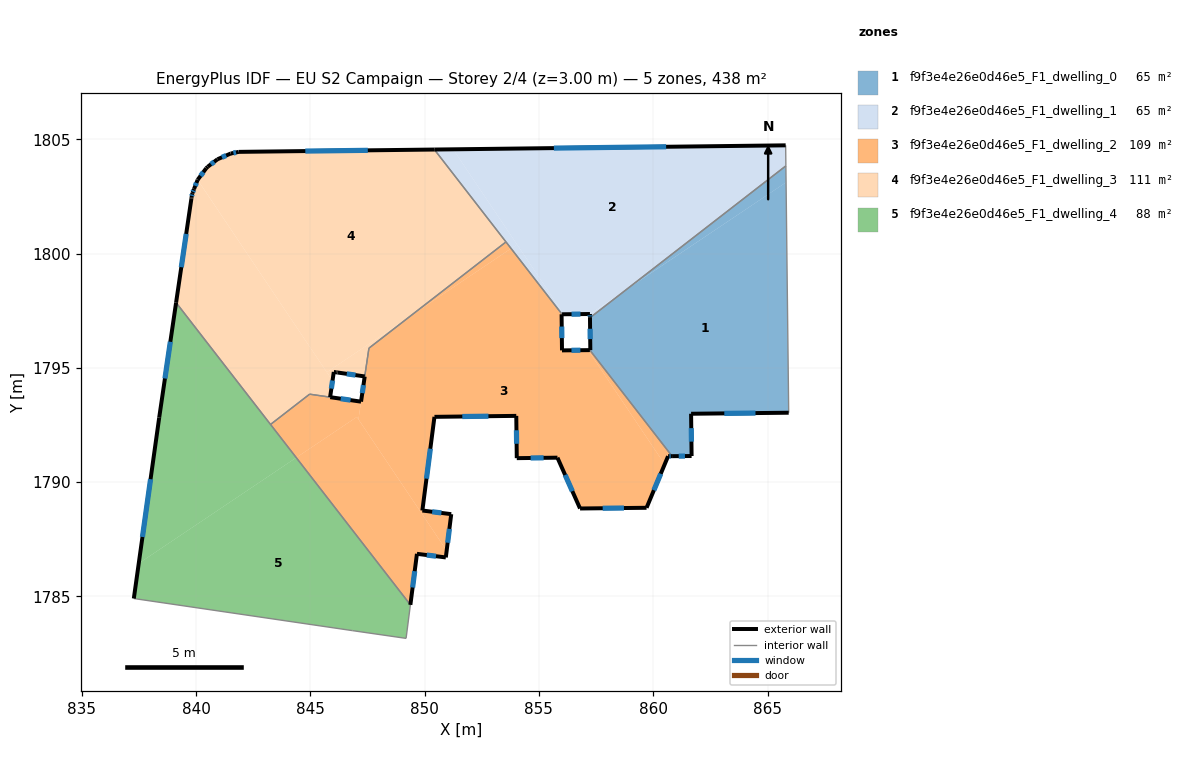
=== STOREY PLAN SPEC (per zone: floor XY polygon, exterior-wall plan segments, windows/doors) ===
zone 1: f9f3e4e26e0d46e5_F1_dwelling_0  (64.9 m²)
  floor: (865.81, 1803.12) (865.93, 1793.04) (861.66, 1792.99) (861.68, 1791.14) (860.83, 1791.14) (857.23, 1795.78) (857.25, 1795.78) (857.23, 1797.19) (858.80, 1798.41)
  floor: (865.80, 1803.84) (865.81, 1803.12) (858.82, 1798.42)
  exterior wall: (857.25, 1795.78) – (857.23, 1795.78)  [0.0 m]
  exterior wall: (857.23, 1797.19) – (857.25, 1795.78)  [1.4 m]
    window: (857.24, 1796.71) – (857.24, 1796.26)  [0.4 m²]
  exterior wall: (861.66, 1792.99) – (865.93, 1793.04)  [4.3 m]
    window: (863.11, 1793.01) – (864.47, 1793.02)  [1.3 m²]
  exterior wall: (861.68, 1791.14) – (861.66, 1792.99)  [1.8 m]
    window: (861.67, 1791.77) – (861.67, 1792.36)  [0.6 m²]
  exterior wall: (860.83, 1791.14) – (861.68, 1791.14)  [0.9 m]
    window: (861.12, 1791.14) – (861.39, 1791.14)  [0.3 m²]
  interior walls: 3
zone 2: f9f3e4e26e0d46e5_F1_dwelling_1  (64.9 m²)
  floor: (865.79, 1804.73) (865.80, 1803.84) (858.82, 1798.42) (857.23, 1797.36) (856.09, 1797.34) (851.25, 1804.56)
  floor: (858.80, 1798.41) (857.23, 1797.19) (857.23, 1797.35)
  floor: (851.25, 1804.56) (854.05, 1800.40) (853.78, 1800.22) (850.43, 1804.55)
  floor: (854.05, 1800.40) (856.09, 1797.34) (856.01, 1797.34) (853.78, 1800.22)
  exterior wall: (865.79, 1804.73) – (850.43, 1804.55)  [15.4 m]
    window: (860.57, 1804.67) – (855.66, 1804.61)  [4.7 m²]
  exterior wall: (857.23, 1797.19) – (857.23, 1797.36)  [0.2 m]
    window: (857.23, 1797.25) – (857.23, 1797.30)  [0.1 m²]
  exterior wall: (856.01, 1797.34) – (857.23, 1797.36)  [1.2 m]
    window: (856.43, 1797.35) – (856.82, 1797.35)  [0.4 m²]
  interior walls: 4
zone 3: f9f3e4e26e0d46e5_F1_dwelling_2  (109.1 m²)
  floor: (856.01, 1797.34) (855.99, 1797.34) (856.01, 1795.76) (857.15, 1795.78) (860.50, 1790.78) (859.71, 1788.88) (856.80, 1788.85) (855.81, 1791.07) (854.03, 1791.05) (854.01, 1792.90) (850.43, 1792.86) (849.90, 1788.76) (851.17, 1788.60) (850.97, 1787.00) (847.11, 1792.75) (847.38, 1794.63) (847.57, 1795.86) (849.35, 1797.24) (853.78, 1800.22)
  floor: (857.23, 1795.78) (860.83, 1791.14) (860.65, 1791.14) (860.50, 1790.78) (857.15, 1795.78)
  floor: (847.04, 1792.85) (850.97, 1787.00) (850.93, 1786.71) (849.67, 1786.87) (849.38, 1784.63) (844.39, 1791.07)
  floor: (853.56, 1800.51) (853.78, 1800.22) (849.35, 1797.24)
  floor: (847.22, 1793.52) (847.11, 1792.75) (847.04, 1792.85) (844.39, 1791.07) (843.26, 1792.53) (844.97, 1793.85)
  exterior wall: (847.38, 1794.62) – (847.22, 1793.52)  [1.1 m]
    window: (847.33, 1794.25) – (847.28, 1793.90)  [0.3 m²]
  exterior wall: (855.99, 1797.34) – (856.01, 1797.34)  [0.0 m]
  exterior wall: (856.01, 1795.76) – (855.99, 1797.34)  [1.6 m]
    window: (856.00, 1796.30) – (856.00, 1796.81)  [0.5 m²]
  exterior wall: (857.23, 1795.78) – (856.01, 1795.76)  [1.2 m]
    window: (856.82, 1795.77) – (856.43, 1795.77)  [0.4 m²]
  exterior wall: (860.65, 1791.14) – (860.83, 1791.14)  [0.2 m]
    window: (860.71, 1791.14) – (860.77, 1791.14)  [0.1 m²]
  exterior wall: (859.71, 1788.88) – (860.65, 1791.14)  [2.4 m]
    window: (860.03, 1789.65) – (860.33, 1790.37)  [0.7 m²]
  exterior wall: (856.80, 1788.85) – (859.71, 1788.88)  [2.9 m]
    window: (857.79, 1788.86) – (858.72, 1788.87)  [0.9 m²]
  exterior wall: (855.81, 1791.07) – (856.80, 1788.85)  [2.4 m]
    window: (856.15, 1790.32) – (856.46, 1789.61)  [0.7 m²]
  exterior wall: (854.03, 1791.05) – (855.81, 1791.07)  [1.8 m]
    window: (854.64, 1791.06) – (855.21, 1791.06)  [0.5 m²]
  exterior wall: (854.01, 1792.90) – (854.03, 1791.05)  [1.8 m]
    window: (854.02, 1792.27) – (854.03, 1791.68)  [0.6 m²]
  exterior wall: (850.43, 1792.86) – (854.01, 1792.90)  [3.6 m]
    window: (851.65, 1792.87) – (852.79, 1792.89)  [1.1 m²]
  exterior wall: (849.90, 1788.76) – (850.43, 1792.86)  [4.1 m]
    window: (850.08, 1790.15) – (850.25, 1791.46)  [1.3 m²]
  exterior wall: (851.17, 1788.60) – (849.90, 1788.76)  [1.3 m]
    window: (850.74, 1788.66) – (850.33, 1788.71)  [0.4 m²]
  exterior wall: (850.93, 1786.71) – (851.17, 1788.60)  [1.9 m]
    window: (851.01, 1787.35) – (851.09, 1787.96)  [0.6 m²]
  exterior wall: (849.67, 1786.87) – (850.93, 1786.71)  [1.3 m]
    window: (850.10, 1786.81) – (850.50, 1786.76)  [0.4 m²]
  exterior wall: (849.38, 1784.63) – (849.67, 1786.87)  [2.3 m]
    window: (849.48, 1785.39) – (849.57, 1786.11)  [0.7 m²]
  exterior wall: (847.22, 1793.52) – (845.87, 1793.72)  [1.4 m]
    window: (846.76, 1793.59) – (846.33, 1793.65)  [0.4 m²]
  interior walls: 7
zone 4: f9f3e4e26e0d46e5_F1_dwelling_3  (111.4 m²)
  floor: (850.43, 1804.55) (853.56, 1800.51) (849.35, 1797.24) (845.72, 1794.81) (840.07, 1803.22) (840.45, 1803.73) (840.51, 1803.79) (840.94, 1804.12) (841.52, 1804.37) (841.87, 1804.45)
  floor: (849.35, 1797.24) (847.56, 1795.86) (847.38, 1794.62) (846.16, 1794.80) (846.13, 1794.81) (846.03, 1794.82) (845.97, 1794.44) (845.72, 1794.81)
  floor: (840.07, 1803.22) (845.97, 1794.44) (845.87, 1793.72) (844.97, 1793.85) (843.26, 1792.53) (839.13, 1797.85) (839.80, 1802.41) (839.81, 1802.46) (839.84, 1802.64)
  exterior wall: (846.13, 1794.81) – (846.19, 1794.80)  [0.1 m]
  exterior wall: (846.03, 1794.82) – (846.13, 1794.81)  [0.1 m]
  exterior wall: (845.87, 1793.72) – (846.03, 1794.82)  [1.1 m]
    window: (845.92, 1794.09) – (845.97, 1794.45)  [0.3 m²]
  exterior wall: (839.80, 1802.41) – (839.13, 1797.85)  [4.6 m]
    window: (839.57, 1800.86) – (839.36, 1799.40)  [1.4 m²]
  exterior wall: (839.81, 1802.46) – (839.80, 1802.41)  [0.1 m]
  exterior wall: (839.84, 1802.64) – (839.81, 1802.46)  [0.2 m]
    window: (839.83, 1802.58) – (839.82, 1802.52)  [0.1 m²]
  exterior wall: (839.92, 1802.83) – (839.84, 1802.64)  [0.2 m]
    window: (839.89, 1802.76) – (839.87, 1802.70)  [0.1 m²]
  exterior wall: (840.07, 1803.23) – (839.92, 1802.83)  [0.4 m]
    window: (840.02, 1803.09) – (839.97, 1802.96)  [0.1 m²]
  exterior wall: (840.45, 1803.73) – (840.07, 1803.23)  [0.6 m]
    window: (840.32, 1803.56) – (840.20, 1803.40)  [0.2 m²]
  exterior wall: (840.51, 1803.79) – (840.45, 1803.73)  [0.1 m]
  exterior wall: (840.94, 1804.12) – (840.51, 1803.79)  [0.5 m]
    window: (840.80, 1804.01) – (840.66, 1803.91)  [0.2 m²]
  exterior wall: (841.52, 1804.37) – (840.94, 1804.12)  [0.6 m]
    window: (841.32, 1804.29) – (841.14, 1804.21)  [0.2 m²]
  exterior wall: (841.87, 1804.45) – (841.52, 1804.37)  [0.4 m]
    window: (841.75, 1804.42) – (841.64, 1804.40)  [0.1 m²]
  exterior wall: (850.43, 1804.55) – (841.87, 1804.45)  [8.6 m]
    window: (847.52, 1804.52) – (844.78, 1804.48)  [2.6 m²]
  exterior wall: (846.19, 1794.80) – (847.38, 1794.62)  [1.2 m]
    window: (846.60, 1794.74) – (846.98, 1794.68)  [0.4 m²]
  interior walls: 6
zone 5: f9f3e4e26e0d46e5_F1_dwelling_4  (87.6 m²)
  floor: (844.39, 1791.07) (849.38, 1784.63) (849.19, 1783.17) (846.84, 1783.51) (837.28, 1784.91) (837.50, 1786.45)
  floor: (839.13, 1797.85) (844.39, 1791.07) (837.50, 1786.45) (838.39, 1792.82)
  exterior wall: (838.39, 1792.82) – (837.28, 1784.91)  [8.0 m]
    window: (838.01, 1790.13) – (837.66, 1787.60)  [2.4 m²]
  exterior wall: (839.13, 1797.85) – (838.39, 1792.82)  [5.1 m]
    window: (838.88, 1796.14) – (838.64, 1794.54)  [1.6 m²]
  interior walls: 5

=== DERIVED (storey summary) ===
Building: EU S2 Campaign
Storey: 2 of 4  (floor level z = 3.00 m)
Storey gross floor area: 437.9 m²
Zones on this storey: 5
  - f9f3e4e26e0d46e5_F1_dwelling_0: floor 64.9 m²; exterior wall 8.4 m (25.2 m²); 4 window(s) 2.6 m²; WWR 10.2%
  - f9f3e4e26e0d46e5_F1_dwelling_1: floor 64.9 m²; exterior wall 16.8 m (50.3 m²); 3 window(s) 5.1 m²; WWR 10.2%
  - f9f3e4e26e0d46e5_F1_dwelling_2: floor 109.1 m²; exterior wall 31.3 m (93.9 m²); 16 window(s) 9.6 m²; WWR 10.2%
  - f9f3e4e26e0d46e5_F1_dwelling_3: floor 111.4 m²; exterior wall 18.8 m (56.3 m²); 11 window(s) 5.7 m²; WWR 10.0%
  - f9f3e4e26e0d46e5_F1_dwelling_4: floor 87.6 m²; exterior wall 13.1 m (39.2 m²); 2 window(s) 4.0 m²; WWR 10.2%
Zone adjacency (shared interzone walls):
  - f9f3e4e26e0d46e5_F1_dwelling_0 ↔ f9f3e4e26e0d46e5_F1_dwelling_1
  - f9f3e4e26e0d46e5_F1_dwelling_0 ↔ f9f3e4e26e0d46e5_F1_dwelling_2
  - f9f3e4e26e0d46e5_F1_dwelling_1 ↔ f9f3e4e26e0d46e5_F1_dwelling_2
  - f9f3e4e26e0d46e5_F1_dwelling_1 ↔ f9f3e4e26e0d46e5_F1_dwelling_3
  - f9f3e4e26e0d46e5_F1_dwelling_2 ↔ f9f3e4e26e0d46e5_F1_dwelling_3
  - f9f3e4e26e0d46e5_F1_dwelling_2 ↔ f9f3e4e26e0d46e5_F1_dwelling_4
  - f9f3e4e26e0d46e5_F1_dwelling_3 ↔ f9f3e4e26e0d46e5_F1_dwelling_4